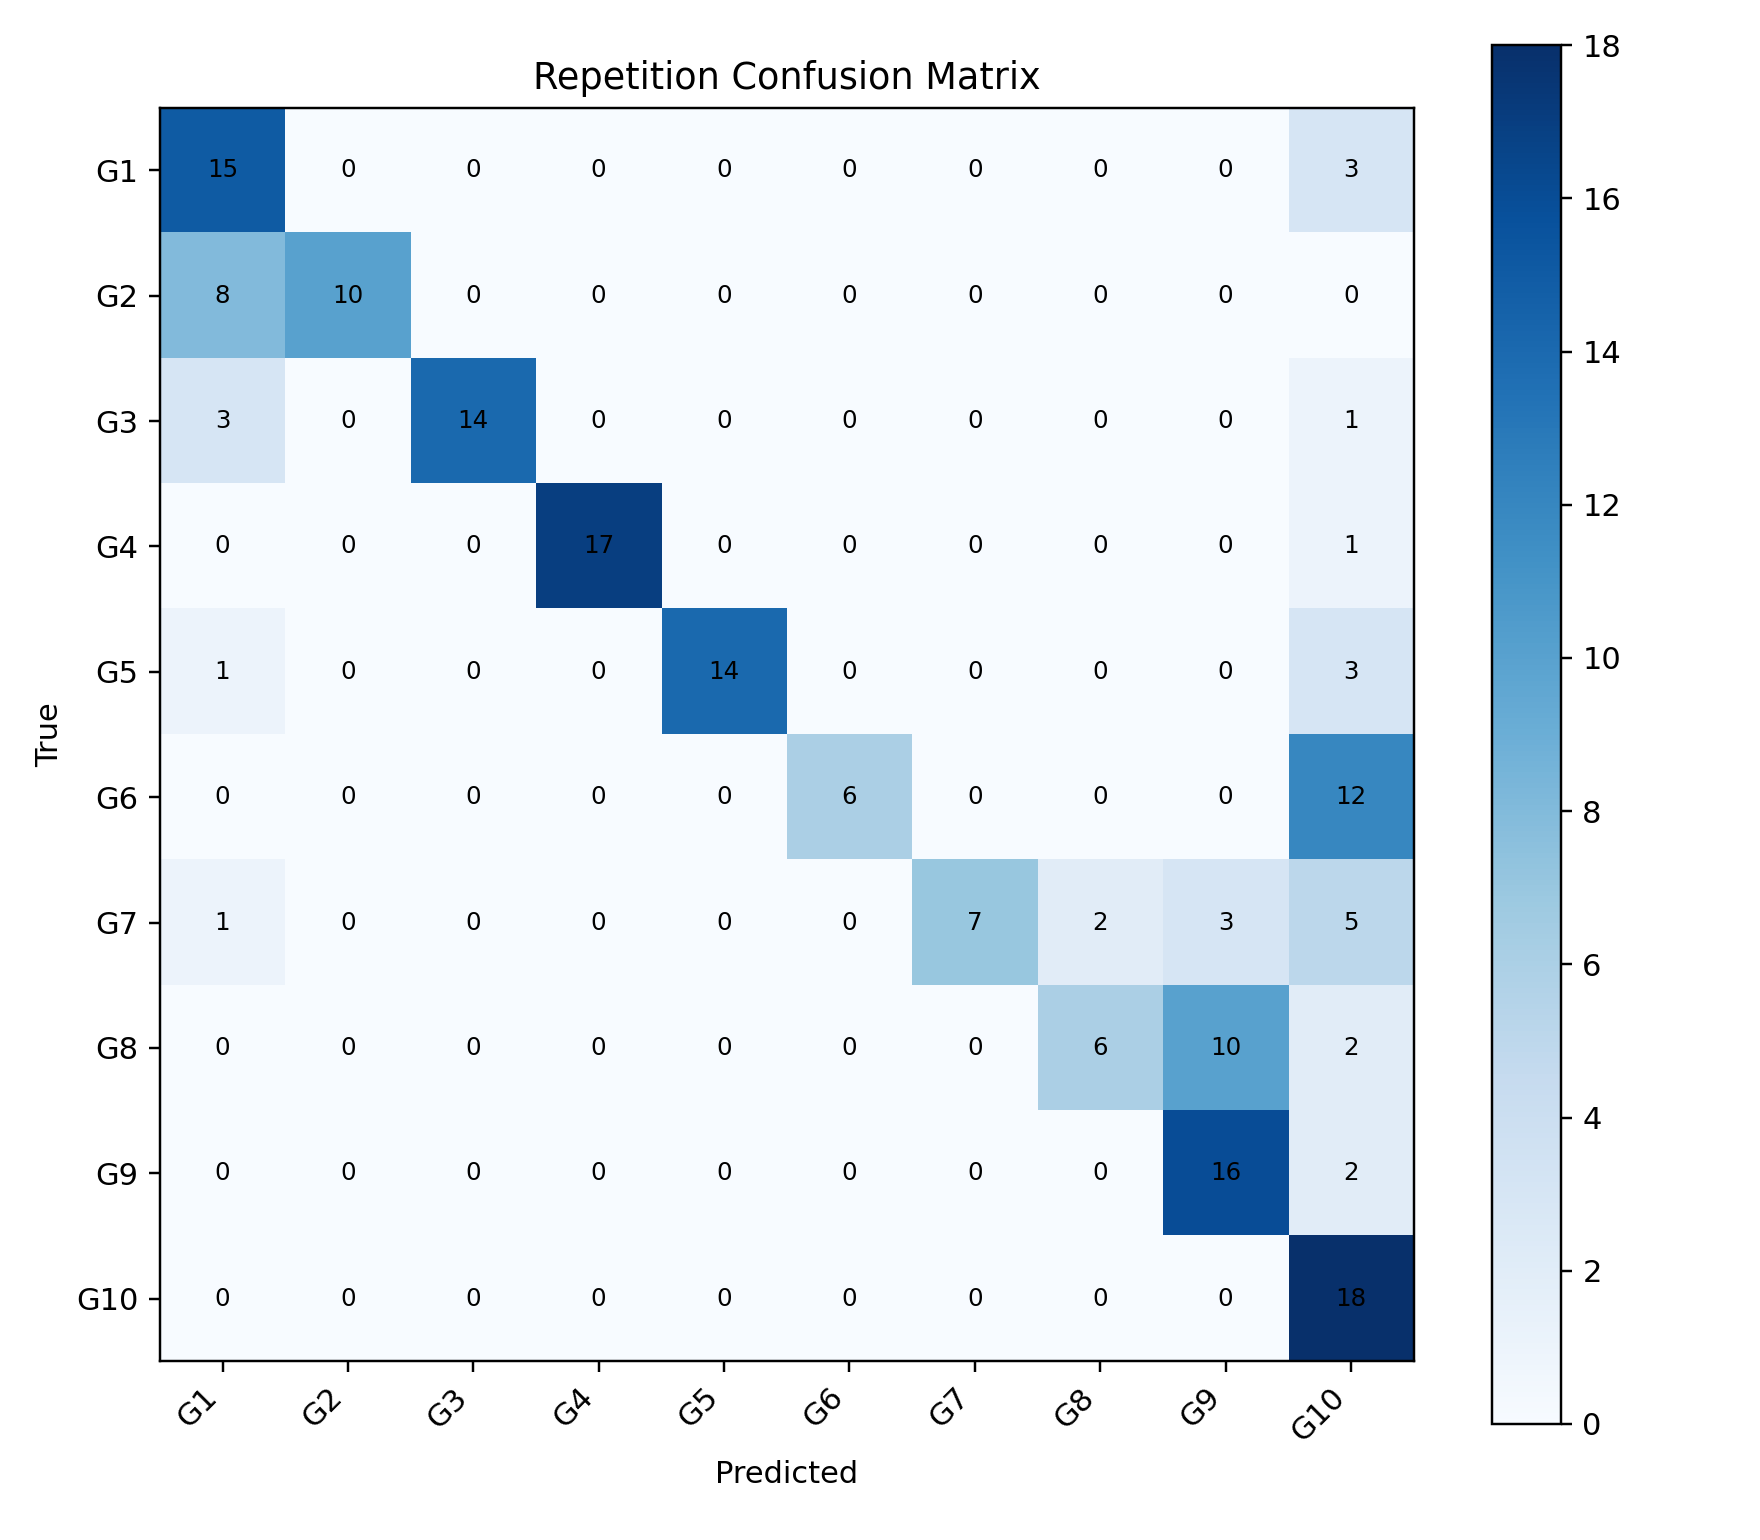

The file beside this chart, header and first rows:
, G1, G2, G3, G4, G5, G6, G7, G8, G9, G10
G1, 15, 0, 0, 0, 0, 0, 0, 0, 0, 3
G2, 8, 10, 0, 0, 0, 0, 0, 0, 0, 0
G3, 3, 0, 14, 0, 0, 0, 0, 0, 0, 1
G4, 0, 0, 0, 17, 0, 0, 0, 0, 0, 1
G5, 1, 0, 0, 0, 14, 0, 0, 0, 0, 3
G6, 0, 0, 0, 0, 0, 6, 0, 0, 0, 12
G7, 1, 0, 0, 0, 0, 0, 7, 2, 3, 5
G8, 0, 0, 0, 0, 0, 0, 0, 6, 10, 2
G9, 0, 0, 0, 0, 0, 0, 0, 0, 16, 2
G10, 0, 0, 0, 0, 0, 0, 0, 0, 0, 18
